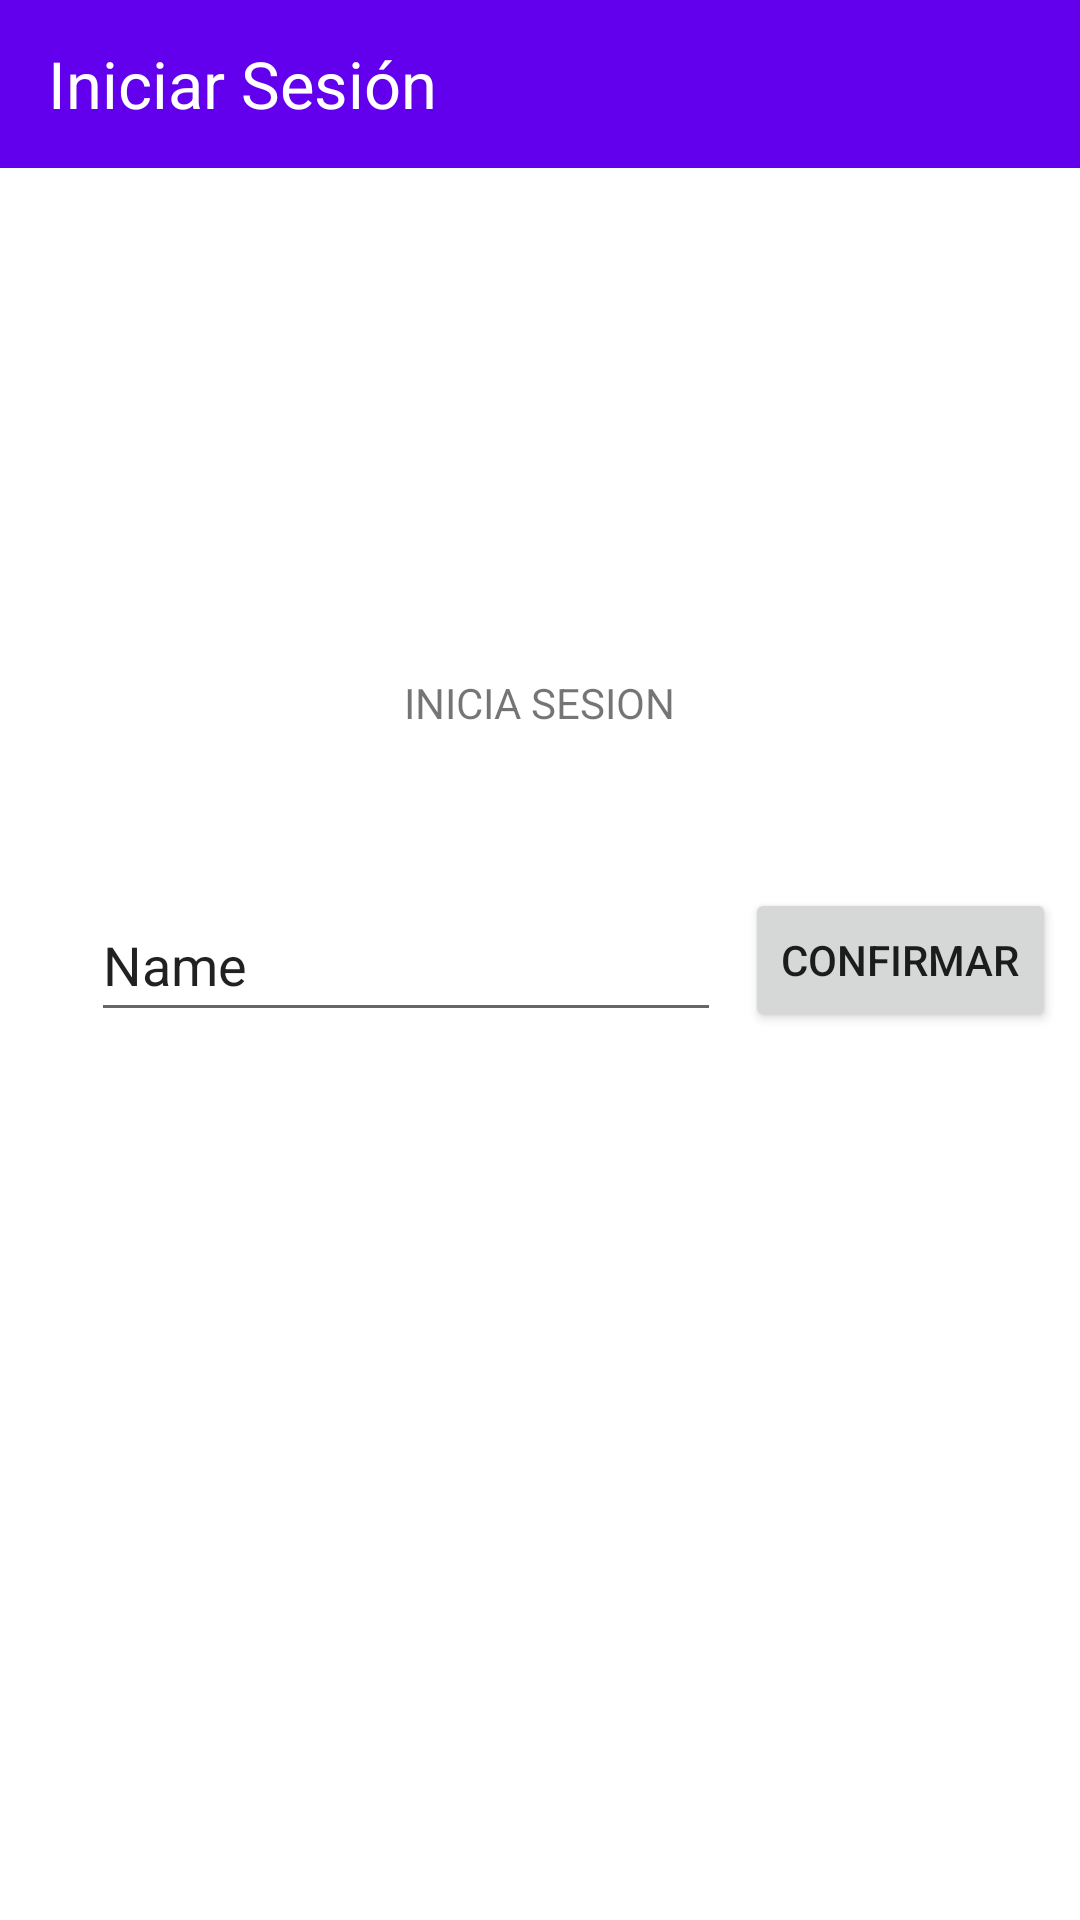

The Android layout XML behind this screen, and the referenced resources:
<!-- AndroidManifest.xml: application theme Theme.DinoPedia -->
<!-- res/layout/activity_iniciar_sesion.xml -->
<?xml version="1.0" encoding="utf-8"?>
<androidx.constraintlayout.widget.ConstraintLayout xmlns:android="http://schemas.android.com/apk/res/android"
    xmlns:app="http://schemas.android.com/apk/res-auto"
    xmlns:tools="http://schemas.android.com/tools"
    android:layout_width="match_parent"
    android:layout_height="match_parent"
    tools:context=".Activities.IniciarSesionActivity">

    <Button
        android:id="@+id/bConfirmar"
        android:layout_width="wrap_content"
        android:layout_height="wrap_content"
        android:text="Confirmar"
        app:layout_constraintBottom_toBottomOf="parent"
        app:layout_constraintEnd_toEndOf="parent"
        app:layout_constraintStart_toEndOf="@+id/eTIniciarSesion"
        app:layout_constraintTop_toTopOf="parent" />

    <EditText
        android:id="@+id/eTIniciarSesion"
        android:layout_width="wrap_content"
        android:layout_height="wrap_content"
        android:ems="10"
        android:inputType="textPersonName"
        android:minHeight="48dp"
        android:text="Name"
        app:layout_constraintBottom_toBottomOf="parent"
        app:layout_constraintEnd_toEndOf="parent"
        app:layout_constraintHorizontal_bias="0.203"
        app:layout_constraintStart_toStartOf="parent"
        app:layout_constraintTop_toTopOf="parent" />

    <TextView
        android:id="@+id/textView3"
        android:layout_width="wrap_content"
        android:layout_height="wrap_content"
        android:text="INICIA SESION"
        app:layout_constraintBottom_toTopOf="@+id/eTIniciarSesion"
        app:layout_constraintEnd_toEndOf="parent"
        app:layout_constraintStart_toStartOf="parent"
        app:layout_constraintTop_toTopOf="parent"
        app:layout_constraintVertical_bias="0.811" />

    <com.google.android.material.appbar.AppBarLayout
        android:layout_width="match_parent"
        android:layout_height="wrap_content"
        tools:ignore="MissingConstraints">

        <androidx.appcompat.widget.Toolbar
            android:id="@+id/tb_toolbar"
            android:layout_width="match_parent"
            android:layout_height="?attr/actionBarSize">

            <TextView
                android:id="@+id/tv_title_toolbar"
                android:layout_width="206dp"
                android:layout_height="wrap_content"
                    android:text="Iniciar Sesión"
                android:textColor="@color/white"
                android:textSize="65px" />

        </androidx.appcompat.widget.Toolbar>
    </com.google.android.material.appbar.AppBarLayout>
</androidx.constraintlayout.widget.ConstraintLayout>
<!-- resources referenced by this layout -->
<resources>
  <style name="Theme.DinoPedia" parent="Theme.MaterialComponents.DayNight.NoActionBar">
          
          <item name="colorPrimary">@color/purple_500</item>
          <item name="colorPrimaryVariant">@color/purple_700</item>
          <item name="colorOnPrimary">@color/white</item>
          
          <item name="colorSecondary">@color/teal_200</item>
          <item name="colorSecondaryVariant">@color/teal_700</item>
          <item name="colorOnSecondary">@color/black</item>
          
          <item name="android:statusBarColor">?attr/colorPrimaryVariant</item>
          
      </style>
  <!-- not gathered from this repository: default colours our renderer supplied (Android Studio template values) -->
  <color name="purple_500">#FF6200EE</color>
  <color name="purple_700">#FF3700B3</color>
  <color name="teal_200">#FF03DAC5</color>
  <color name="teal_700">#FF018786</color>
  <color name="black">#FF000000</color>
  <color name="white">#FFFFFFFF</color>
</resources>
